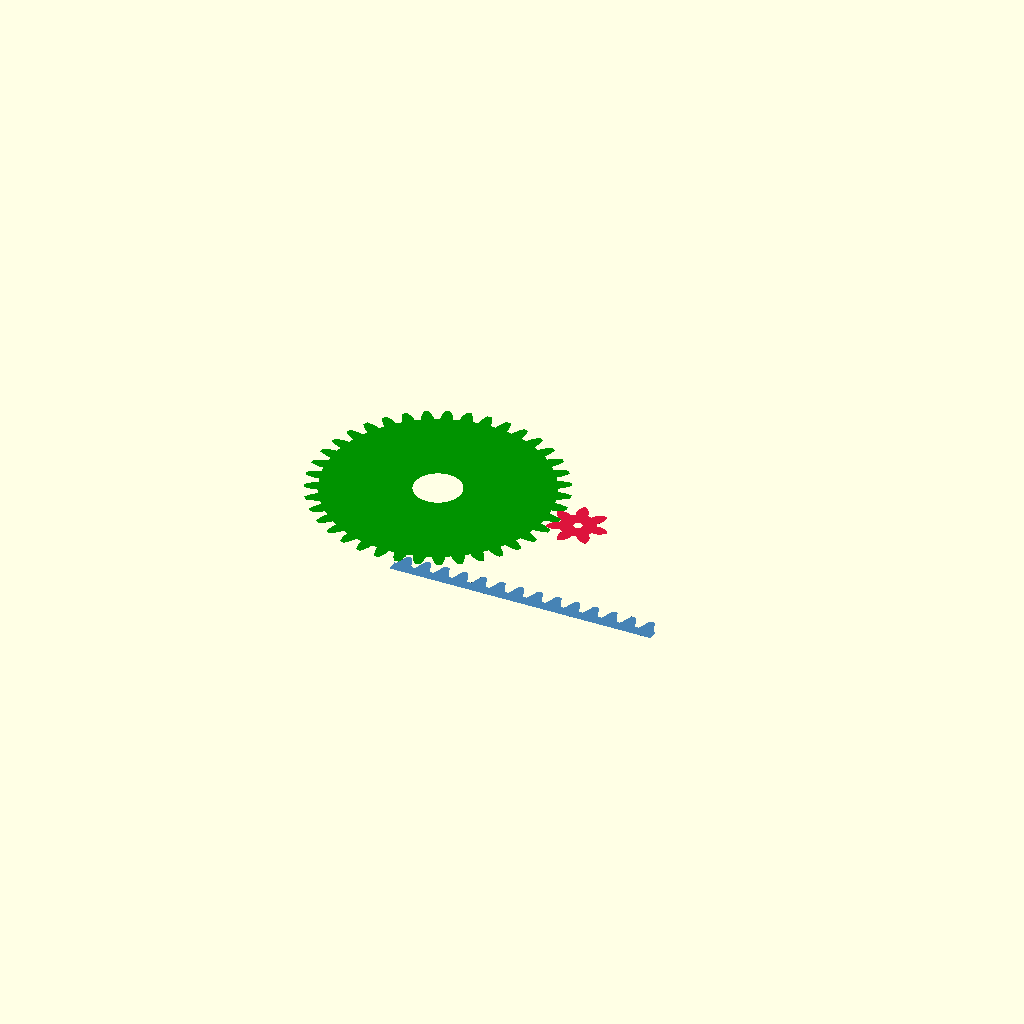
Cell 1 — every parameter at its default value.
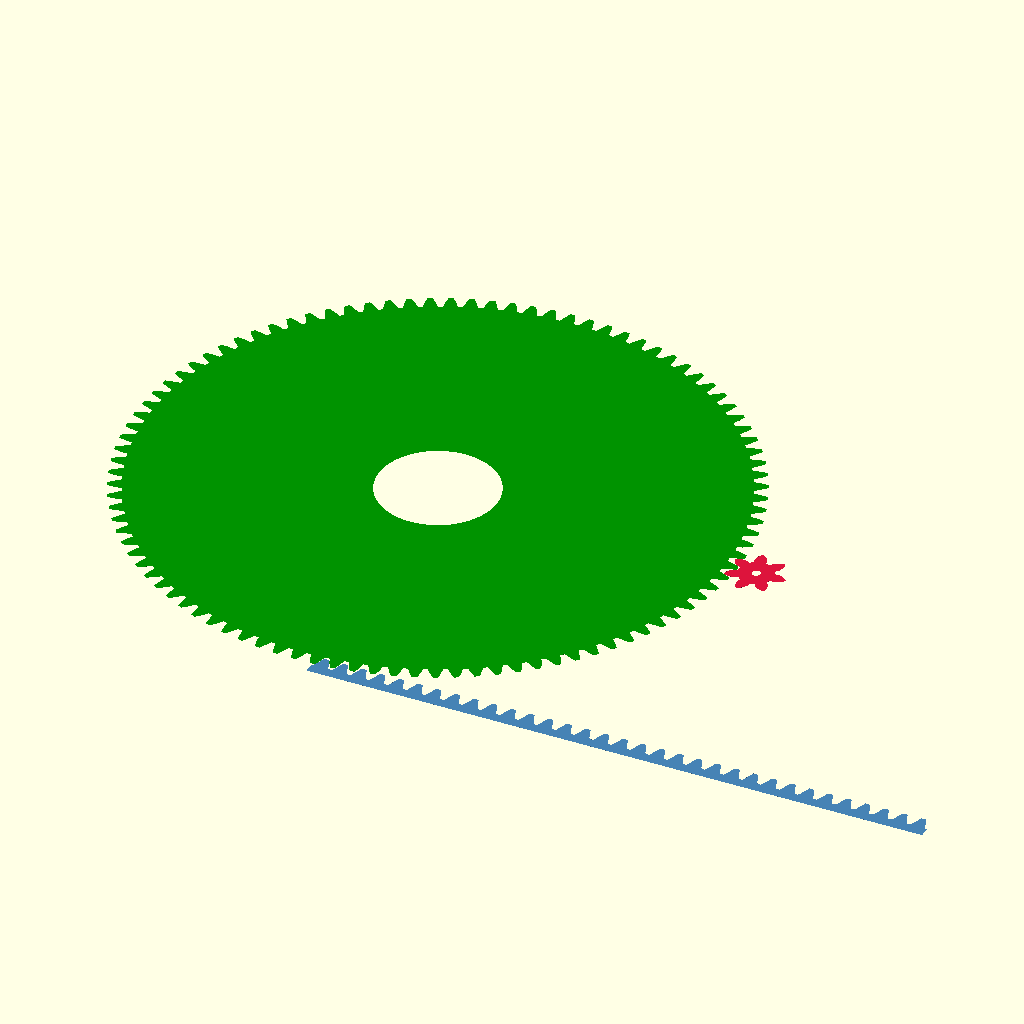
Cell 2: z1 = 99 (everything else at default).
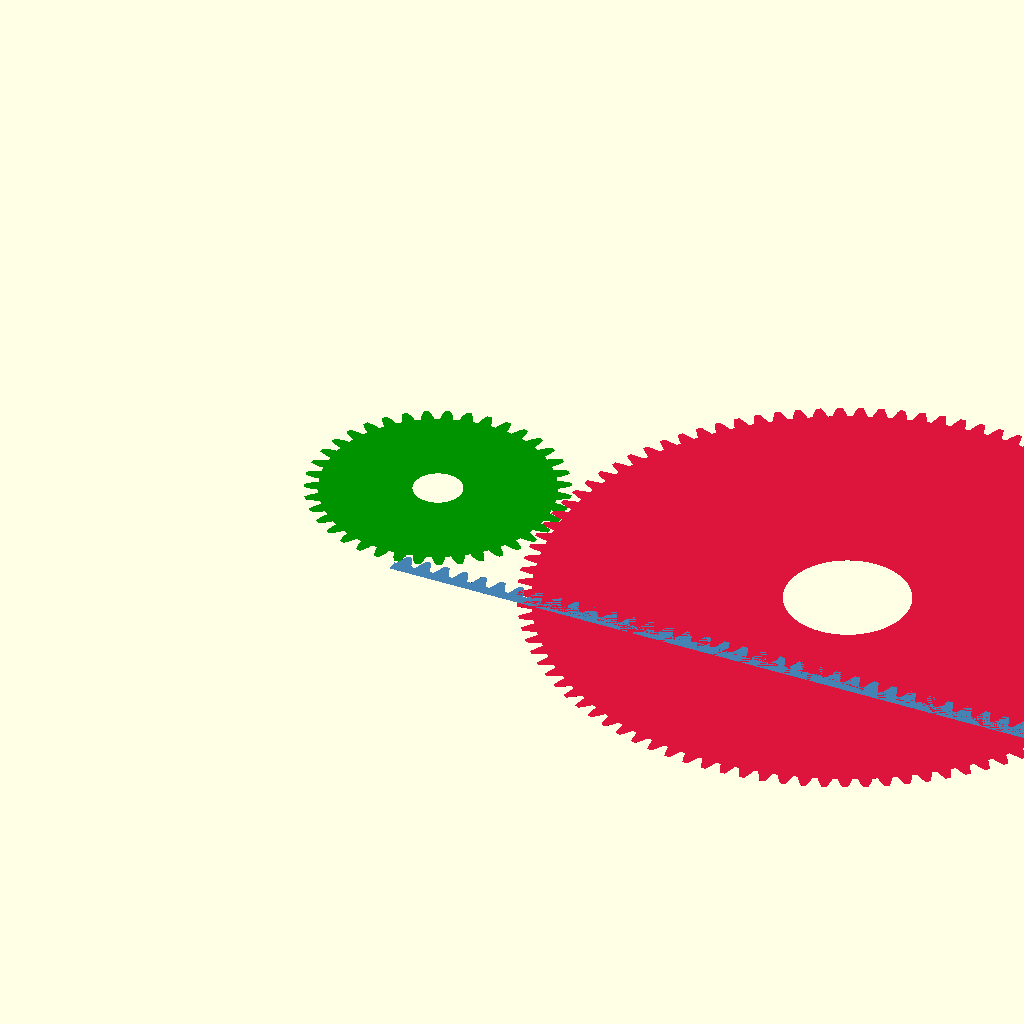
Cell 3: the same model with z2 = 99.
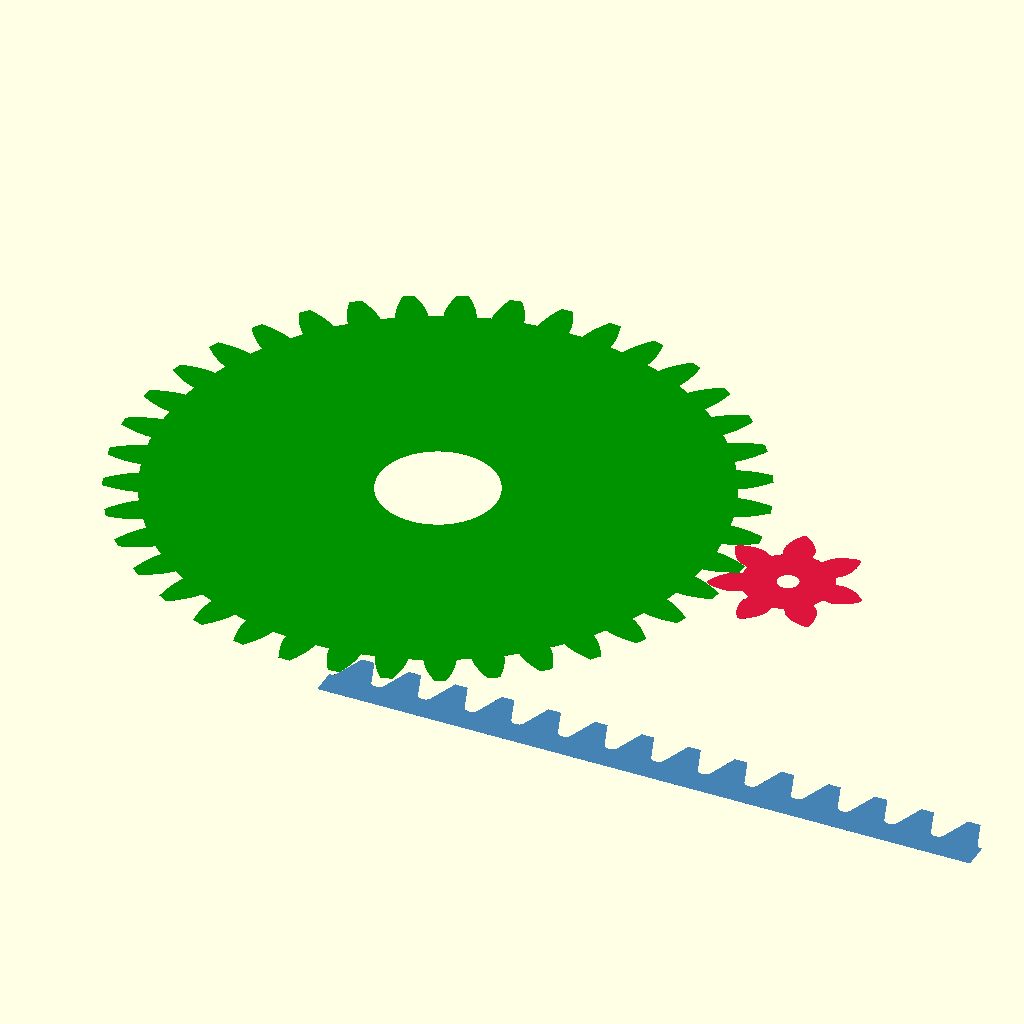
Cell 4: the same model with m = 5.
One fixed orthographic camera (rotation 55°, 0°, 25°; colour scheme Cornfield) for every cell.
OpenSCAD source file tests/gears.scad:
//
// NopSCADlib Copyright Chris Palmer 2020
// nop.head@gmail.com
// hydraraptor.blogspot.com
//
// This file is part of NopSCADlib.
//
// NopSCADlib is free software: you can redistribute it and/or modify it under the terms of the
// GNU General Public License as published by the Free Software Foundation, either version 3 of
// the License, or (at your option) any later version.
//
// NopSCADlib is distributed in the hope that it will be useful, but WITHOUT ANY WARRANTY;
// without even the implied warranty of MERCHANTABILITY or FITNESS FOR A PARTICULAR PURPOSE.
// See the GNU General Public License for more details.
//
// You should have received a copy of the GNU General Public License along with NopSCADlib.
// If not, see <https://www.gnu.org/licenses/>.
//
include <../utils/core/core.scad>
use <../utils/gears.scad>

// left gear teeth
z1 = 39; // [7 : 1 : 99]

// Right gear teeth
z2 = 7; // [7 : 1 : 99]

//  Modulus
m = 2.0; // [0.1 : 0.1 : 5.0]

// Pressure angle
pa = 20; // [14.5, 20, 22.5, 25]

$show_numbers = false;

module gears() {
    color(pp1_colour)
        rotate(-$t * 360)
            linear_extrude(eps, center = true, convexity = z1)
                difference() {
                    involute_gear_profile(m, z1, pa);

                    circle(r = m * z1 / 10);
                }

    color(pp2_colour)
        translate([centre_distance(m, z1, z2, pa), 0])
            rotate(180 + 180 / z2 + $t * 360 * z1 / z2)
               linear_extrude(eps, center = true, convexity = z2)
                    difference() {
                         involute_gear_profile(m, z2, pa);

                         circle(r = m * z2 / 10);
                    }

    z3 = floor((z1 + z2) / PI);
    angle = -$t * 360 + 90 - floor(z1 / 4) * 360 / z1; // Line up the rack 1/4 turn around the gear
    pitch = m * PI;
    color(pp3_colour)
        translate([(angle % ((z3 / z1) * 360)) / 360 * z1 * pitch, -centre_distance(m, z1, 0, pa)])
            linear_extrude(eps, center = true)
                involute_rack_profile(m, z3, 3 * m, pa);
}

rotate(is_undef($bom) ? 0 : [70, 0, 315])
    gears();
Parameter table extracted from the source (name, type, default, range or options):
z1: number, default 39, range 7 to 99, step 1
z2: number, default 7, range 7 to 99, step 1
m: number, default 2, range 0.1 to 5, step 0.1
pa: number, default 20, options 14.5, 20, 22.5, 25
